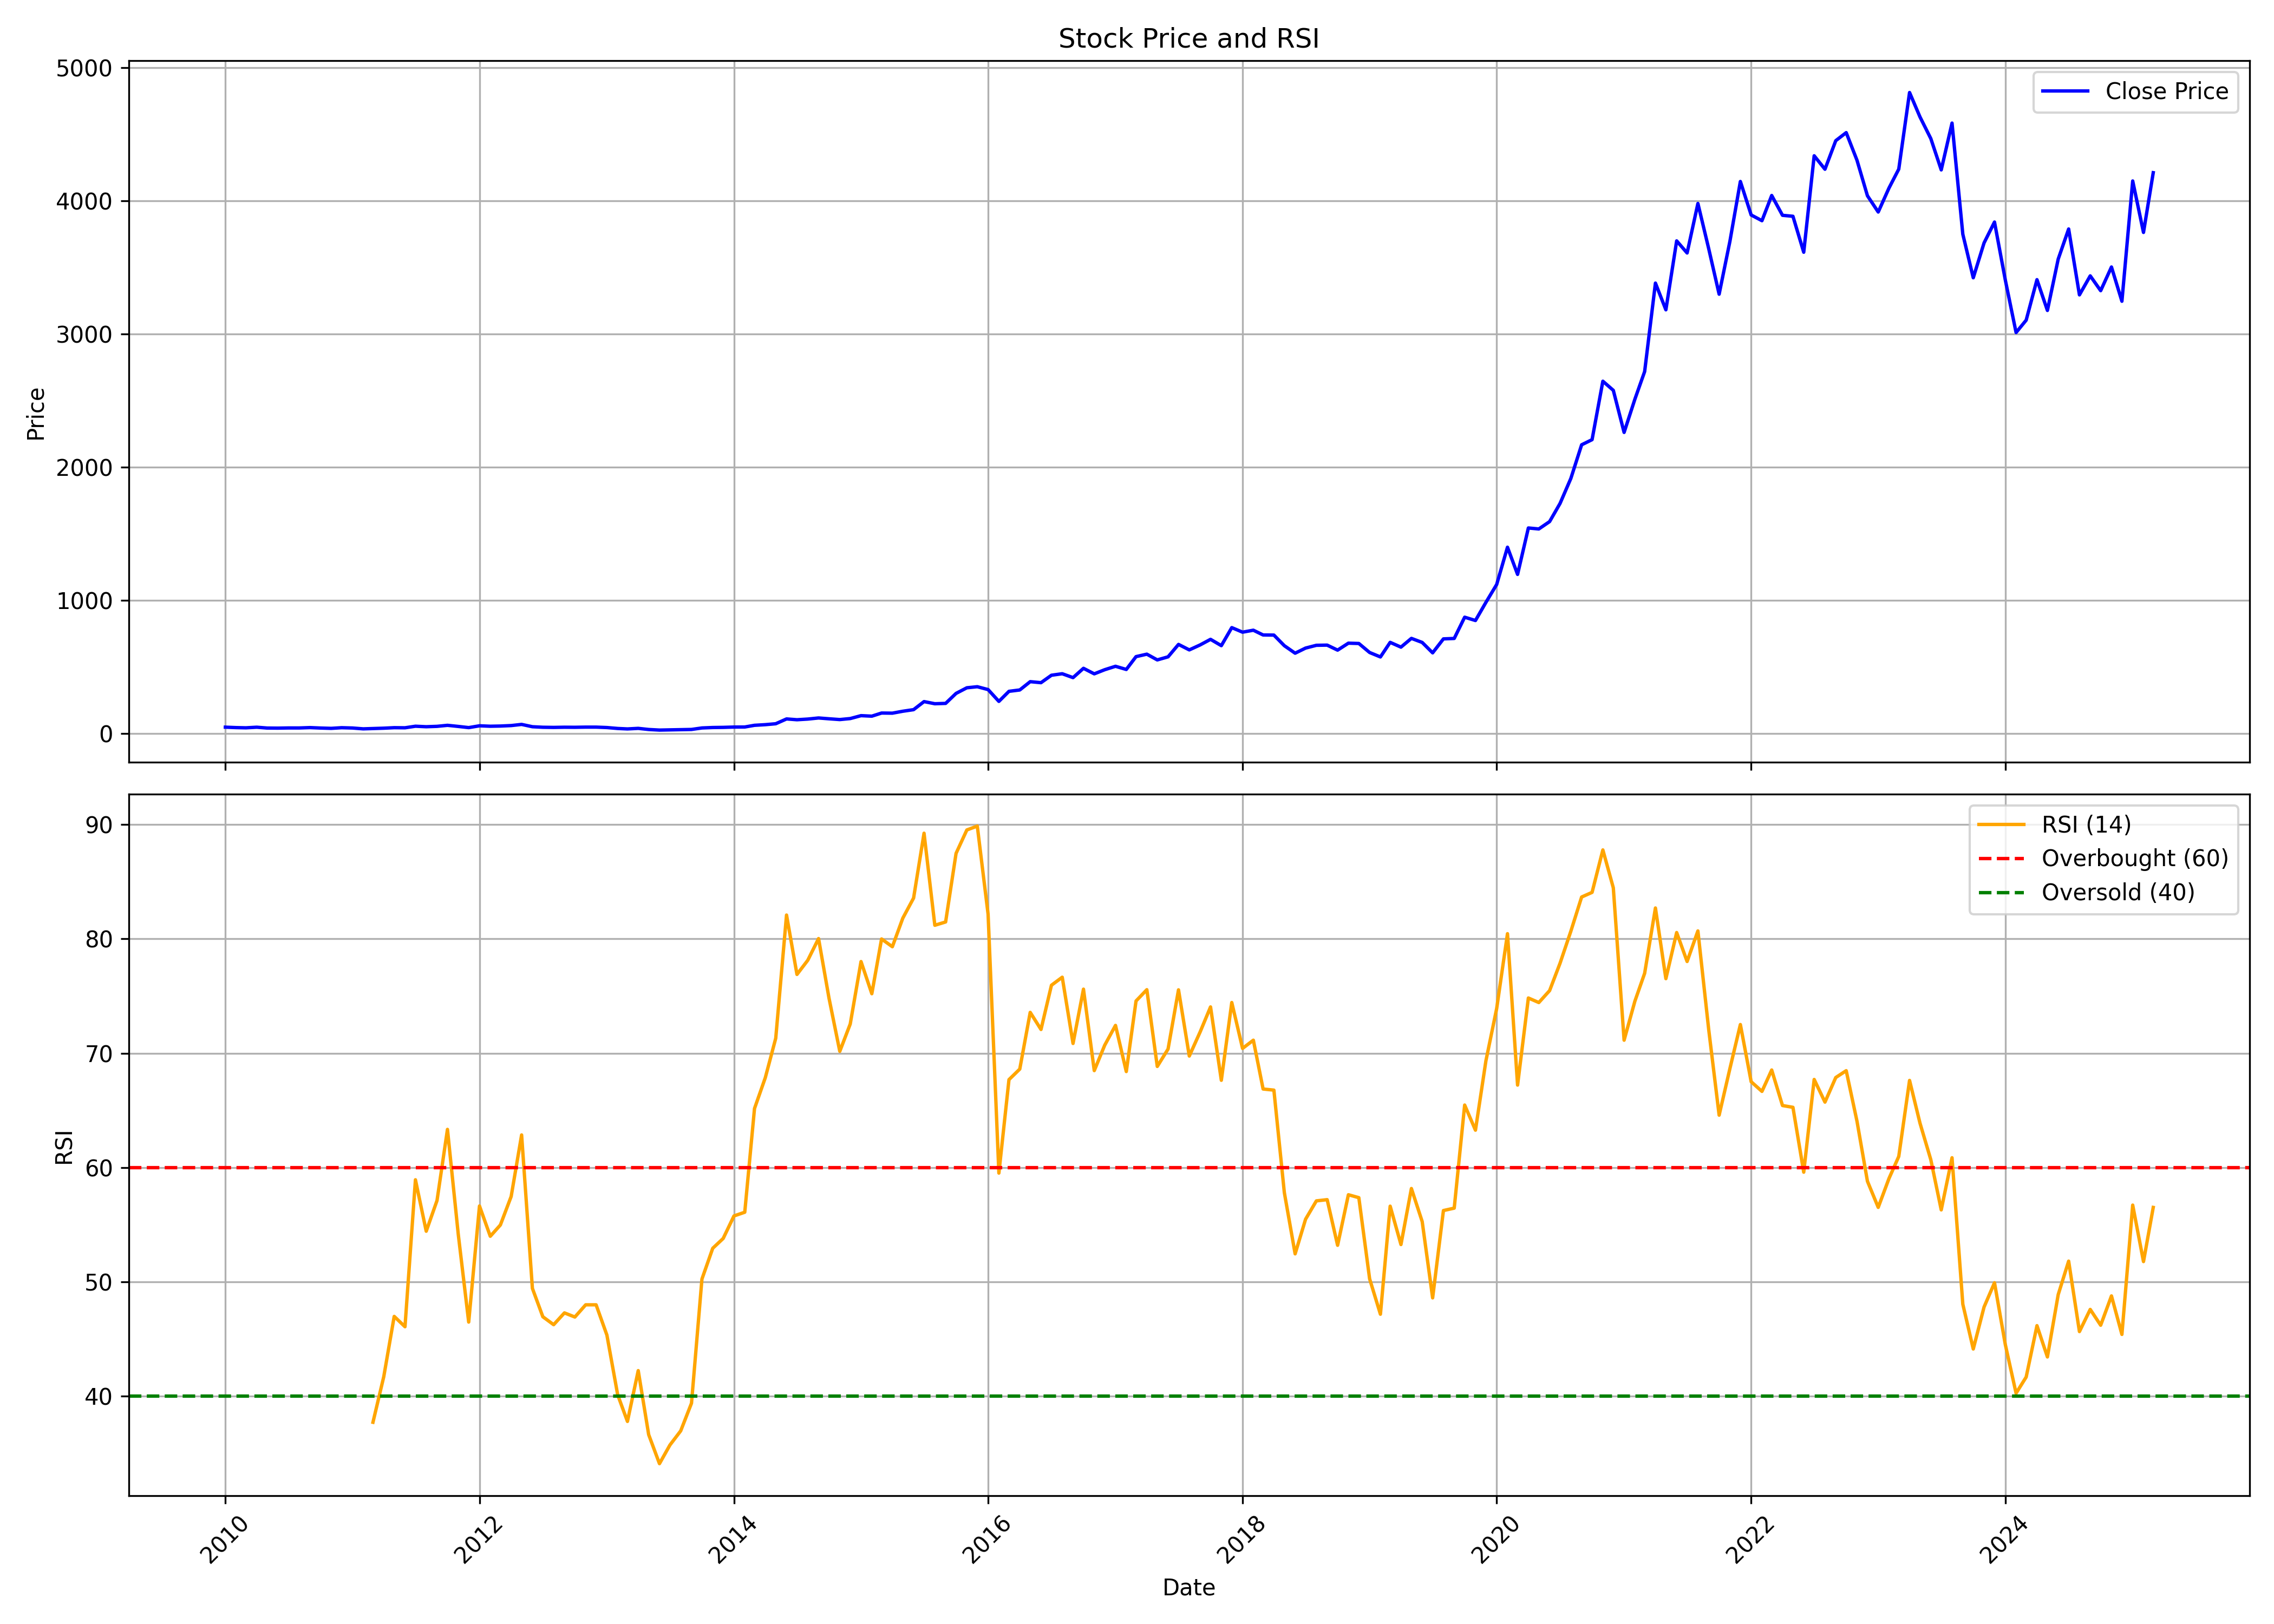

Data behind this chart, as committed beside it:
, date, symbol, open, high, low, close, volume, rsi
0, 2010-01-01, NAVINFLUOR, 49.84, 58.34, 47.2, 48.85, 3273790, 
1, 2010-02-01, NAVINFLUOR, 49.25, 51.31, 44.27, 45.62, 1167445, 
2, 2010-03-01, NAVINFLUOR, 45.62, 53.94, 43.84, 44.01, 1520230, 
3, 2010-04-01, NAVINFLUOR, 44.4, 53.17, 44.4, 48.49, 2048545, 
4, 2010-05-01, NAVINFLUOR, 48.81, 48.81, 41.34, 42.33, 996570, 
5, 2010-06-01, NAVINFLUOR, 42.66, 46.18, 41.04, 41.67, 904735, 
6, 2010-07-01, NAVINFLUOR, 43.26, 46.57, 41.76, 42.99, 1113850, 
7, 2010-08-01, NAVINFLUOR, 43.26, 47.08, 40.98, 42.87, 2707730, 
8, 2010-09-01, NAVINFLUOR, 43.37, 51.07, 40.34, 45.67, 19073900, 
9, 2010-10-01, NAVINFLUOR, 45.97, 46.87, 41.65, 42.39, 4667630, 
10, 2010-11-01, NAVINFLUOR, 43.86, 50.17, 38.76, 39.94, 6988605, 
11, 2010-12-01, NAVINFLUOR, 40.69, 46.22, 34.24, 44.85, 3340200, 
12, 2011-01-01, NAVINFLUOR, 45.29, 52.58, 39.96, 42.57, 9891250, 
13, 2011-02-01, NAVINFLUOR, 42.69, 43.3, 36.09, 36.23, 1016180, 
14, 2011-03-01, NAVINFLUOR, 36.4, 41.43, 34.32, 38.52, 2115580, 37.69
15, 2011-04-01, NAVINFLUOR, 38.69, 43.92, 38.54, 41.19, 1282795, 41.68
16, 2011-05-01, NAVINFLUOR, 42.51, 45.55, 41.77, 45.03, 1918910, 46.96
17, 2011-06-01, NAVINFLUOR, 44.92, 46.51, 41.32, 44.26, 1567670, 46.05
18, 2011-07-01, NAVINFLUOR, 45.08, 60.54, 45.08, 55.96, 7335655, 58.92
19, 2011-08-01, NAVINFLUOR, 56.3, 57.24, 48.17, 52.18, 1871275, 54.41
20, 2011-09-01, NAVINFLUOR, 52.18, 61.17, 50.82, 55.05, 2171405, 57.1
21, 2011-10-01, NAVINFLUOR, 54.86, 66.37, 53.28, 62.73, 4464060, 63.33
22, 2011-11-01, NAVINFLUOR, 62.45, 63.67, 52.85, 54.41, 2084405, 54.15
23, 2011-12-01, NAVINFLUOR, 56.23, 56.86, 44.92, 45.58, 958010, 46.46
24, 2012-01-01, NAVINFLUOR, 45.89, 62.05, 45.75, 59.1, 1211650, 56.62
25, 2012-02-01, NAVINFLUOR, 59.16, 60.6, 53.79, 55.85, 976975, 53.97
26, 2012-03-01, NAVINFLUOR, 55.43, 60.6, 54.94, 57.27, 844035, 54.96
27, 2012-04-01, NAVINFLUOR, 57.39, 62.2, 56.35, 60.85, 1286435, 57.46
28, 2012-05-01, NAVINFLUOR, 60.85, 72.23, 59.52, 69.56, 8005265, 62.84
29, 2012-06-01, NAVINFLUOR, 70.45, 70.45, 48.49, 52.19, 4481465, 49.41
30, 2012-07-01, NAVINFLUOR, 53.18, 54.63, 47.87, 48.2, 1204045, 46.93
31, 2012-08-01, NAVINFLUOR, 48.9, 50.54, 46.78, 47.09, 758940, 46.23
32, 2012-09-01, NAVINFLUOR, 47.1, 50.03, 46.62, 48.45, 929095, 47.26
33, 2012-10-01, NAVINFLUOR, 48.34, 55.64, 47.45, 47.95, 1868685, 46.9
34, 2012-11-01, NAVINFLUOR, 49.11, 50.09, 45.68, 49.21, 589875, 47.97
35, 2012-12-01, NAVINFLUOR, 49.61, 50.75, 47.55, 49.21, 577290, 47.97
36, 2013-01-01, NAVINFLUOR, 49.27, 51.29, 45.4, 46.04, 752805, 45.32
37, 2013-02-01, NAVINFLUOR, 46.08, 46.57, 38.34, 39.09, 630715, 40.09
38, 2013-03-01, NAVINFLUOR, 39.52, 41.76, 34.66, 35.64, 479920, 37.76
39, 2013-04-01, NAVINFLUOR, 36.47, 41.15, 36.32, 39.89, 460635, 42.21
40, 2013-05-01, NAVINFLUOR, 39.89, 39.89, 31.28, 31.45, 1496290, 36.61
41, 2013-06-01, NAVINFLUOR, 31.11, 32.62, 26.74, 27.04, 537665, 34.07
42, 2013-07-01, NAVINFLUOR, 28.85, 31, 22.7, 28.53, 864890, 35.69
43, 2013-08-01, NAVINFLUOR, 28.12, 31.51, 27.45, 29.64, 357275, 36.94
44, 2013-09-01, NAVINFLUOR, 29.27, 32.6, 28.06, 31.76, 351895, 39.36
45, 2013-10-01, NAVINFLUOR, 31.59, 43.11, 31.2, 42.96, 2148675, 50.23
46, 2013-11-01, NAVINFLUOR, 43.29, 50.04, 41.54, 46.28, 1189455, 52.92
47, 2013-12-01, NAVINFLUOR, 47.84, 51.18, 42.97, 47.33, 457080, 53.78
48, 2014-01-01, NAVINFLUOR, 47.31, 54.32, 45.14, 49.73, 983050, 55.75
49, 2014-02-01, NAVINFLUOR, 49.73, 54.45, 46.04, 50.12, 1594790, 56.08
50, 2014-03-01, NAVINFLUOR, 51.17, 65.68, 49.69, 62.86, 3643235, 65.15
51, 2014-04-01, NAVINFLUOR, 62.62, 72.93, 60.57, 67.66, 2634740, 67.85
52, 2014-05-01, NAVINFLUOR, 67.66, 79.03, 64.45, 74.59, 2398925, 71.31
53, 2014-06-01, NAVINFLUOR, 74.59, 119.1, 73.6, 110.7, 6030050, 82.09
54, 2014-07-01, NAVINFLUOR, 109, 114.4, 96, 104.6, 724770, 76.89
55, 2014-08-01, NAVINFLUOR, 101.1, 115.2, 101.1, 109.7, 1655770, 78.13
56, 2014-09-01, NAVINFLUOR, 111.3, 130.9, 108.1, 117.9, 2734095, 80.03
57, 2014-10-01, NAVINFLUOR, 121, 121, 102.6, 111.8, 419665, 74.82
58, 2014-11-01, NAVINFLUOR, 113.5, 117.2, 102.9, 105.9, 532475, 70.16
59, 2014-12-01, NAVINFLUOR, 106.6, 115.4, 104.2, 113.5, 620645, 72.55
... 123 more rows
